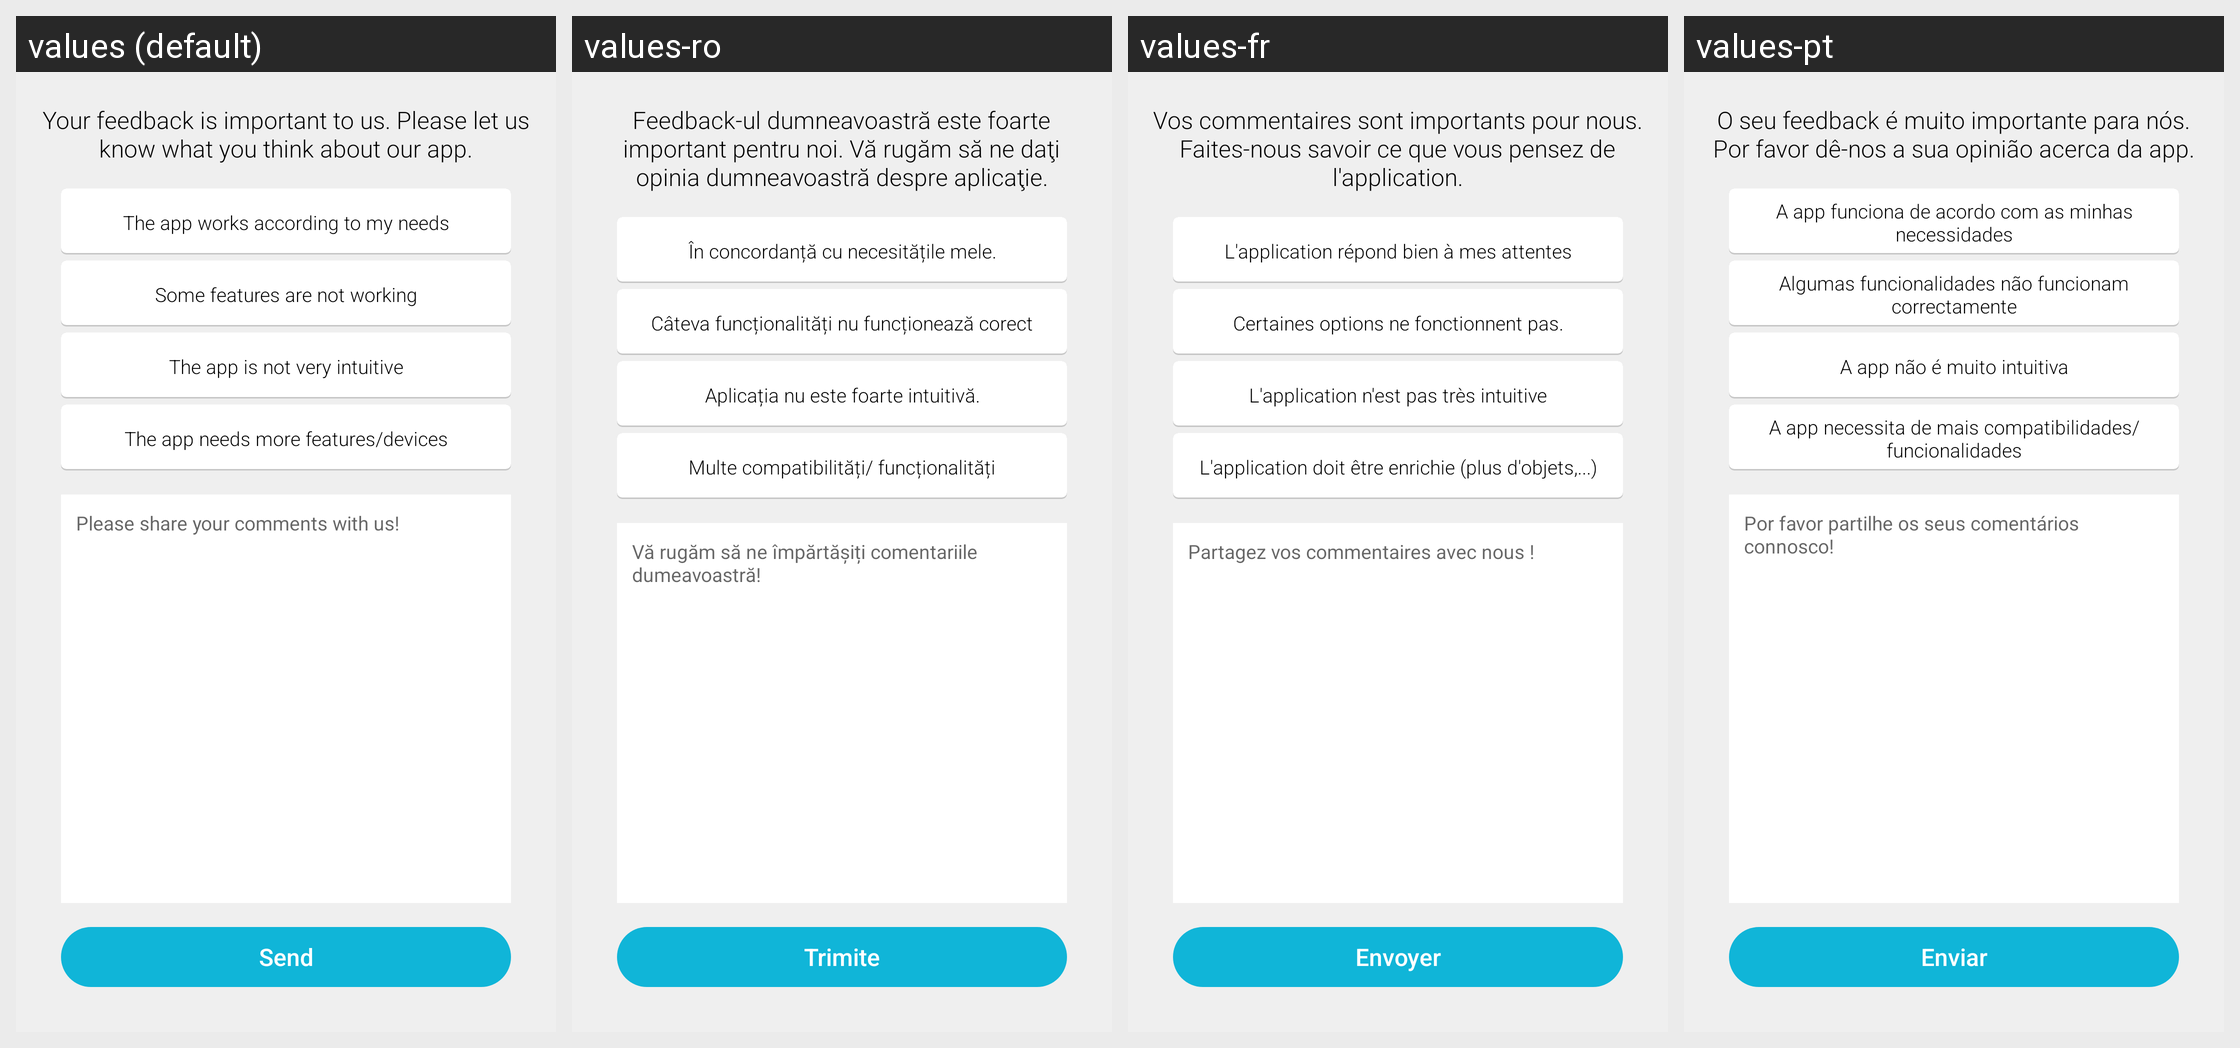

Here is an Android app screen in its default locale and in the app's own translations. Write out the translated-string differences for the strings that appear on this screen.
Android screen res/layout/activity_user_profile_feedback.xml rendered under 4 locales, left to right: values (default), values-ro, values-fr, values-pt. Device: Nexus 5 (rendered at 1080×1920; each locale shown at half size, 540×960, under a caption strip naming it); theme Theme.Muzzley.Light.
Strings drawn on this screen, with the default value and each locale's value (text and hints the layout hard-codes, and strings that could not be matched under every locale, appear in the picture but are not listed):

mobile_feedback_text
  values: Your feedback is important to us. Please let us know what you think about our app.
  values-ro: Feedback-ul dumneavoastră este foarte important pentru noi. Vă rugăm să ne daţi opinia dumneavoastră despre aplicaţie.
  values-fr: Vos commentaires sont importants pour nous. Faites-nous savoir ce que vous pensez de l'application.
  values-pt: O seu feedback é muito importante para nós. Por favor dê-nos a sua opinião acerca da app.

mobile_feedback_option1
  values: The app works according to my needs
  values-ro: În concordanță cu necesitățile mele.
  values-fr: L'application répond bien à mes attentes
  values-pt: A app funciona de acordo com as minhas necessidades

mobile_feedback_option2
  values: Some features are not working
  values-ro: Câteva funcționalități nu funcționează corect
  values-fr: Certaines options ne fonctionnent pas.
  values-pt: Algumas funcionalidades não funcionam correctamente

mobile_feedback_option3
  values: The app is not very intuitive
  values-ro: Aplicația nu este foarte intuitivă.
  values-fr: L'application n'est pas très intuitive
  values-pt: A app não é muito intuitiva

mobile_feedback_option4
  values: The app needs more features/devices
  values-ro: Multe compatibilități/ funcționalități
  values-fr: L'application doit être enrichie (plus d'objets,...)
  values-pt: A app necessita de mais compatibilidades/funcionalidades

mobile_feedback_hint
  values: Please share your comments with us!
  values-ro: Vă rugăm să ne împărtășiți comentariile dumeavoastră!
  values-fr: Partagez vos commentaires avec nous !
  values-pt: Por favor partilhe os seus comentários connosco!

mobile_send
  values: Send
  values-ro: Trimite
  values-fr: Envoyer
  values-pt: Enviar
